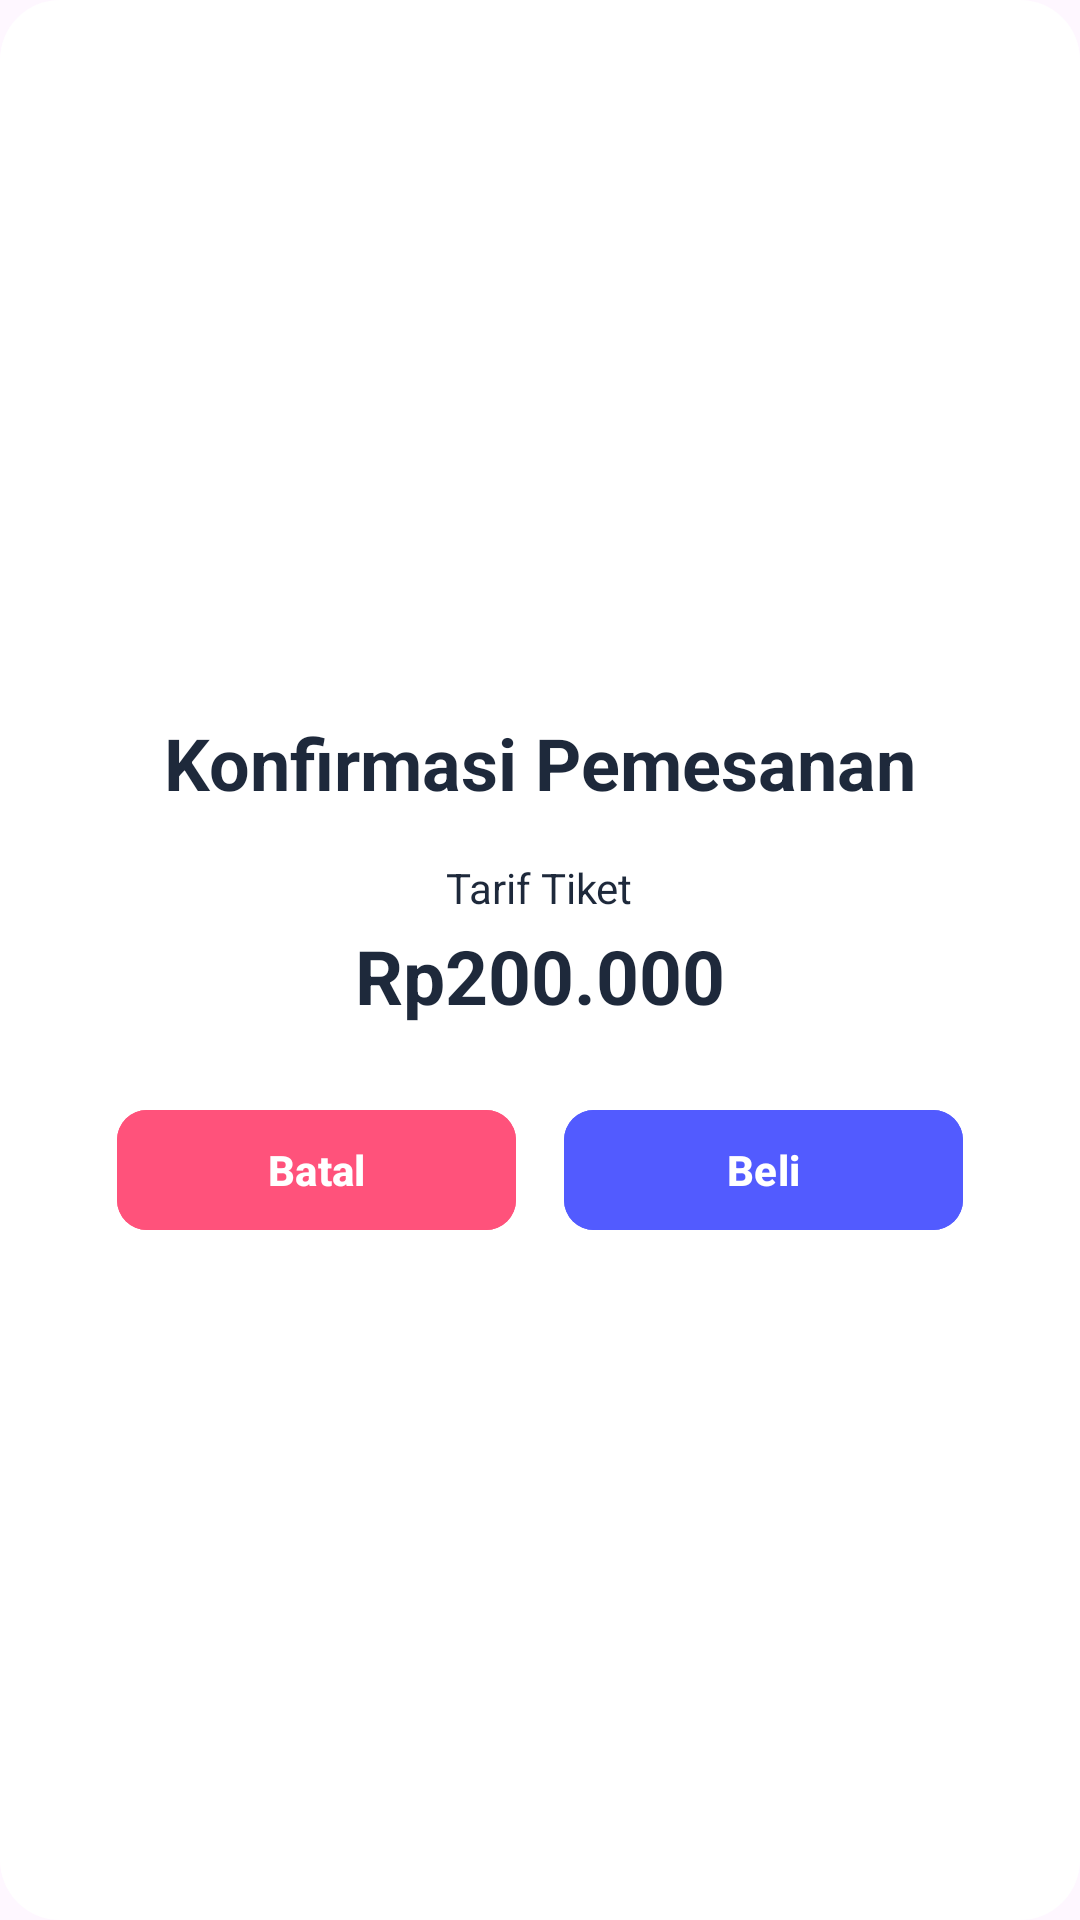

This screen was rendered from an Android layout file. Write that file and the resources it references.
<!-- AndroidManifest.xml: application theme Theme.Pertemuan6_tugas -->
<!-- res/layout/dialog_confirm.xml -->
<?xml version="1.0" encoding="utf-8"?>
<LinearLayout xmlns:android="http://schemas.android.com/apk/res/android"
    android:layout_width="match_parent"
    android:layout_height="wrap_content"
    xmlns:app="http://schemas.android.com/apk/res-auto"
    android:gravity="center"
    android:padding="16dp"
    android:orientation="vertical"
    android:background="@drawable/rounded_dialog">

    <TextView
        android:layout_width="wrap_content"
        android:layout_height="wrap_content"
        android:layout_marginTop="20dp"
        android:textStyle="bold"
        android:textSize="24sp"
        android:textColor="@color/font"
        android:text="Konfirmasi Pemesanan"/>
    <TextView
        android:layout_width="wrap_content"
        android:layout_height="wrap_content"
        android:layout_marginTop="16sp"
        android:text="Tarif Tiket"
        android:textColor="@color/font"
        />
    <TextView
        android:id="@+id/txt_tarif"
        android:layout_width="wrap_content"
        android:layout_height="wrap_content"
        android:textSize="25sp"
        android:textStyle="bold"
        android:layout_marginTop="3dp"
        android:text="Rp200.000"
        android:textColor="@color/font"
        />
    <LinearLayout
        android:layout_width="match_parent"
        android:layout_height="wrap_content"
        android:layout_marginTop="16dp"
        android:layout_marginLeft="15dp"
        android:layout_marginRight="15dp"
        android:orientation="horizontal">
        <com.google.android.material.button.MaterialButton
            android:id="@+id/btn_Batal"
            android:layout_width="wrap_content"
            android:layout_height="wrap_content"
            android:layout_margin="8dp"
            android:layout_weight="1"
            app:cornerRadius="10dp"
            android:backgroundTint="@color/red"
            android:text="Batal"
            android:textColor="@color/white"
            android:textStyle="bold"/>
        <com.google.android.material.button.MaterialButton
            android:id="@+id/btn_no"
            android:layout_width="wrap_content"
            android:layout_height="wrap_content"
            android:layout_margin="8dp"
            android:layout_weight="1"
            app:cornerRadius="10dp"
            android:backgroundTint="@color/blue"
            android:text="Beli"
            android:textColor="@color/white"
            android:textStyle="bold"/>
    </LinearLayout>
</LinearLayout>
<!-- resources referenced by this layout -->
<resources>
  <color name="blue">#525BFF</color>
  <color name="font">#1E293B</color>
  <color name="red">#FF527B</color>
  <color name="white">#FFFFFFFF</color>
  <!-- drawable rounded_dialog (drawable) -->
  <?xml version="1.0" encoding="utf-8"?>
  <shape xmlns:android="http://schemas.android.com/apk/res/android"
      android:shape="rectangle">
  
      
      <solid android:color="@android:color/white" />
  
      
      <corners android:radius="20dp" />
  
      
      <padding
          android:left="16dp"
          android:right="16dp"
          android:top="16dp"
          android:bottom="16dp" />
  </shape>
  <style name="Theme.Pertemuan6_tugas" parent="Base.Theme.Pertemuan6_tugas" />
  <style name="Base.Theme.Pertemuan6_tugas" parent="Theme.Material3.DayNight.NoActionBar">
          
          
      </style>
</resources>
